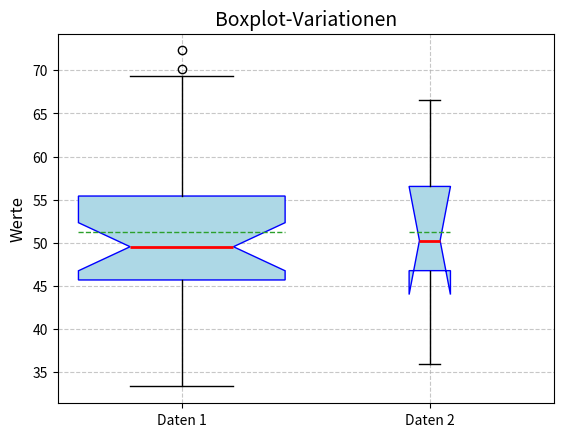

Reproduce this figure in Python.
import matplotlib.pyplot as plt
import numpy as np

np.random.seed(43)
data1 = np.random.normal(50, 10, 30)    # Mean, STD, Number of samples
data2 = np.random.normal(50, 10, 6)  

print(data2)

plt.boxplot(
    [data1, data2], 
    notch=True,           
    patch_artist=True,    # To enable color filling
    showmeans=True, 
    meanline=True,
    tick_labels=["Daten 1", "Daten 2"],
    boxprops=dict(facecolor="lightblue", color="blue"),
    medianprops=dict(color="red", linewidth=2),
    widths=((len(data1) / (len(data1) + len(data2))), (len(data2) / (len(data1) + len(data2))))
)

plt.title("Boxplot-Variationen", fontsize=14)
plt.ylabel("Werte", fontsize=12)

plt.grid(True, linestyle="--", alpha=0.7)

plt.savefig("boxplot.png")
plt.show()
